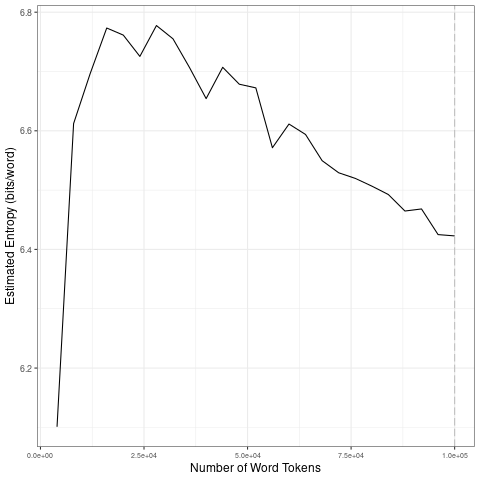

The data file committed next to this chart (first rows):
file, entropy.Corpus.Size, entropy.Entropy, sd.Corpus.Size, sd.SD
data/covid-clean/2020_by_es/2020-10-12_t…, 4000, 6.101, 20000, 0.2801
data/covid-clean/2020_by_es/2020-10-12_t…, 8000, 6.612, 40000, 0.04741
data/covid-clean/2020_by_es/2020-10-12_t…, 12000, 6.696, 60000, 0.05527
data/covid-clean/2020_by_es/2020-10-12_t…, 16000, 6.773, 80000, 0.03398
data/covid-clean/2020_by_es/2020-10-12_t…, 20000, 6.761, 1e+05, 0.03006
data/covid-clean/2020_by_es/2020-10-12_t…, 24000, 6.725, 20000, 0.2801
data/covid-clean/2020_by_es/2020-10-12_t…, 28000, 6.777, 40000, 0.04741
data/covid-clean/2020_by_es/2020-10-12_t…, 32000, 6.755, 60000, 0.05527
data/covid-clean/2020_by_es/2020-10-12_t…, 36000, 6.706, 80000, 0.03398
data/covid-clean/2020_by_es/2020-10-12_t…, 40000, 6.654, 1e+05, 0.03006
data/covid-clean/2020_by_es/2020-10-12_t…, 44000, 6.707, 20000, 0.2801
data/covid-clean/2020_by_es/2020-10-12_t…, 48000, 6.679, 40000, 0.04741
data/covid-clean/2020_by_es/2020-10-12_t…, 52000, 6.672, 60000, 0.05527
data/covid-clean/2020_by_es/2020-10-12_t…, 56000, 6.571, 80000, 0.03398
data/covid-clean/2020_by_es/2020-10-12_t…, 60000, 6.611, 1e+05, 0.03006
data/covid-clean/2020_by_es/2020-10-12_t…, 64000, 6.594, 20000, 0.2801
data/covid-clean/2020_by_es/2020-10-12_t…, 68000, 6.55, 40000, 0.04741
data/covid-clean/2020_by_es/2020-10-12_t…, 72000, 6.529, 60000, 0.05527
data/covid-clean/2020_by_es/2020-10-12_t…, 76000, 6.52, 80000, 0.03398
data/covid-clean/2020_by_es/2020-10-12_t…, 80000, 6.507, 1e+05, 0.03006
data/covid-clean/2020_by_es/2020-10-12_t…, 84000, 6.493, 20000, 0.2801
data/covid-clean/2020_by_es/2020-10-12_t…, 88000, 6.465, 40000, 0.04741
data/covid-clean/2020_by_es/2020-10-12_t…, 92000, 6.468, 60000, 0.05527
data/covid-clean/2020_by_es/2020-10-12_t…, 96000, 6.425, 80000, 0.03398
data/covid-clean/2020_by_es/2020-10-12_t…, 1e+05, 6.423, 1e+05, 0.03006
